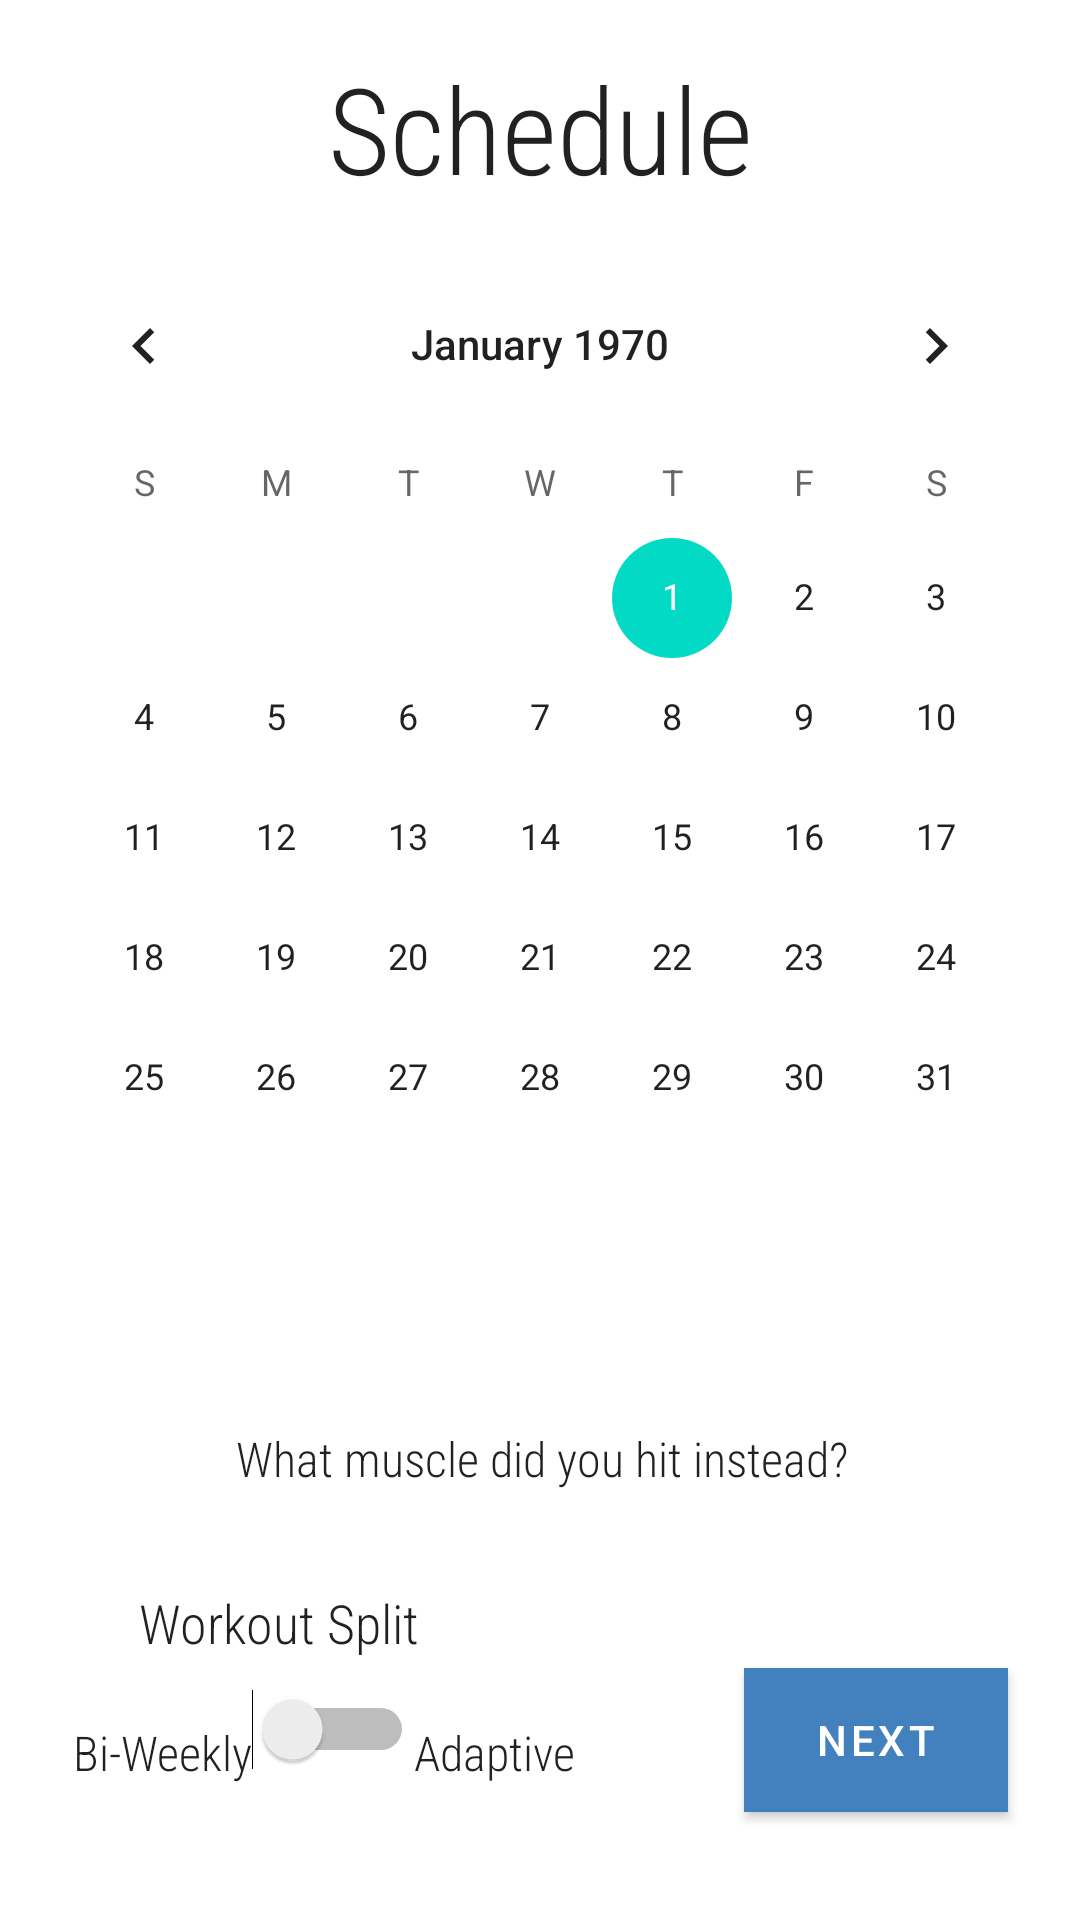

The Android layout XML behind this screen, and the referenced resources:
<!-- AndroidManifest.xml: application theme Theme.FitLog -->
<!-- res/layout/fragment_schedule.xml -->
<?xml version="1.0" encoding="utf-8"?>
<androidx.constraintlayout.widget.ConstraintLayout xmlns:android="http://schemas.android.com/apk/res/android"
    xmlns:app="http://schemas.android.com/apk/res-auto"
    xmlns:tools="http://schemas.android.com/tools"
    android:id="@+id/linearLayout2"
    android:layout_width="match_parent"
    android:layout_height="match_parent"
    android:background="#FFFFFF"
    android:orientation="vertical">

    <TextView
        android:id="@+id/text_Schedule"
        android:layout_width="match_parent"
        android:layout_height="wrap_content"
        android:layout_marginStart="8dp"
        android:layout_marginTop="8dp"
        android:layout_marginEnd="8dp"
        android:textAlignment="center"
        android:textSize="20sp"
        app:layout_constraintBottom_toBottomOf="parent"
        app:layout_constraintEnd_toEndOf="parent"
        app:layout_constraintHorizontal_bias="0.0"
        app:layout_constraintStart_toStartOf="parent"
        app:layout_constraintTop_toTopOf="parent"
        app:layout_constraintVertical_bias="0.612" />

    <RelativeLayout
        android:id="@+id/relativeLayout2"
        android:layout_width="297dp"
        android:layout_height="48dp"
        android:layout_marginTop="196dp"
        android:translationY="-180dp"
        app:layout_constraintBottom_toBottomOf="parent"
        app:layout_constraintEnd_toEndOf="parent"
        app:layout_constraintStart_toStartOf="parent"
        app:layout_constraintTop_toBottomOf="@+id/muscletxt">

        <com.google.android.material.button.MaterialButton
            android:id="@+id/legbtn"
            style="@style/Widget.MaterialComponents.Button.OutlinedButton"
            android:layout_width="72dp"
            android:layout_height="wrap_content"
            android:layout_alignParentRight="true"
            android:layout_marginRight="78dp"
            android:background="@color/white"
            android:text="leg"
            android:textColor="@color/logoblue"
            app:backgroundTint="@null"
            app:strokeColor="@color/logoblue"
            app:strokeWidth="1dp"
            tools:ignore="TextContrastCheck" />

        <com.google.android.material.button.MaterialButton
            android:id="@+id/pullbtn"
            style="@style/Widget.MaterialComponents.Button.TextButton"
            android:layout_width="72dp"
            android:layout_height="wrap_content"
            android:layout_marginRight="0dp"
            android:layout_toLeftOf="@id/legbtn"
            android:background="@color/logoblue"
            android:text="pull"
            android:textColor="@color/white"
            app:backgroundTint="@null"
            tools:ignore="TextContrastCheck" />

        <com.google.android.material.button.MaterialButton
            android:id="@+id/pushbtn"
            style="@style/Widget.MaterialComponents.Button.TextButton"
            android:layout_width="72dp"
            android:layout_height="match_parent"
            android:layout_alignParentStart="true"
            android:layout_marginStart="3dp"
            android:layout_marginRight="0dp"
            android:layout_toLeftOf="@id/pullbtn"
            android:background="@color/white"
            android:text="push"
            android:textColor="@color/logoblue"
            app:backgroundTint="@null"
            tools:ignore="TextContrastCheck" />

        <com.google.android.material.button.MaterialButton
            android:layout_alignParentEnd="true"
            android:layout_marginEnd="7dp"
            android:id="@+id/restbtn"
            style="@style/Widget.MaterialComponents.Button.TextButton"
            android:layout_width="72dp"
            android:layout_height="wrap_content"
            android:layout_marginRight="0dp"
            android:layout_toLeftOf="@id/legbtn"
            android:background="@color/logoblue"
            android:text="rest"
            android:textColor="@color/white"
            app:backgroundTint="@null"
            tools:ignore="TextContrastCheck" />/>

    </RelativeLayout>

    <TextView
        android:id="@+id/textView"
        android:layout_width="wrap_content"
        android:layout_height="wrap_content"
        android:layout_marginTop="16dp"
        android:fontFamily="sans-serif-condensed-light"
        android:text="Schedule"
        android:textAppearance="@style/TextAppearance.AppCompat.Large"
        android:textSize="40sp"
        app:layout_constraintEnd_toEndOf="parent"
        app:layout_constraintHorizontal_bias="0.501"
        app:layout_constraintStart_toStartOf="parent"
        app:layout_constraintTop_toTopOf="parent" />

    <TextView
        android:id="@+id/muscletxt"
        android:layout_width="405dp"
        android:layout_height="26dp"
        android:layout_marginTop="56dp"
        android:fontFamily="sans-serif-condensed-light"
        android:text="What muscle did you hit instead?"
        android:textAlignment="center"
        android:textAppearance="@style/TextAppearance.AppCompat.Large"
        android:textSize="16sp"
        app:layout_constraintEnd_toEndOf="parent"
        app:layout_constraintStart_toStartOf="parent"
        app:layout_constraintTop_toBottomOf="@+id/calenderv" />

    <TextView
        android:id="@+id/textView8"
        android:layout_width="wrap_content"
        android:layout_height="0dp"
        android:layout_marginBottom="1dp"
        android:fontFamily="sans-serif-condensed-light"
        android:text="Workout Split"
        android:textAlignment="center"
        android:textAppearance="@style/TextAppearance.AppCompat.Large"
        android:textSize="18sp"
        android:translationX="-47dp"
        android:translationY="25dp"
        app:layout_constraintBottom_toTopOf="@+id/splitSwitch"
        app:layout_constraintEnd_toEndOf="parent"
        app:layout_constraintHorizontal_bias="0.35"
        app:layout_constraintStart_toStartOf="parent" />

    <TextView
        android:id="@+id/textView12"
        android:layout_width="wrap_content"
        android:layout_height="wrap_content"
        android:fontFamily="sans-serif-condensed-light"
        android:text="Bi-Weekly"
        android:textAlignment="center"
        android:textAppearance="@style/TextAppearance.AppCompat.Large"
        android:textSize="16sp"
        android:translationX="-60dp"
        android:translationY="-45dp"
        app:layout_constraintBottom_toBottomOf="parent"
        app:layout_constraintEnd_toStartOf="@+id/splitSwitch" />

    <TextView
        android:id="@+id/textView13"
        android:layout_width="wrap_content"
        android:layout_height="wrap_content"
        android:fontFamily="sans-serif-condensed-light"
        android:text="Adaptive"
        android:textAlignment="center"
        android:textAppearance="@style/TextAppearance.AppCompat.Large"
        android:textSize="16sp"
        android:translationX="-60dp"
        android:translationY="-45dp"
        app:layout_constraintBottom_toBottomOf="parent"
        app:layout_constraintStart_toEndOf="@+id/splitSwitch" />

    <Switch
        android:id="@+id/splitSwitch"
        android:layout_width="54dp"
        android:layout_height="55dp"
        android:layout_marginStart="144dp"
        android:layout_marginBottom="56dp"
        android:fontFamily="sans-serif-condensed-light"
        android:textAlignment="center"
        android:textAppearance="@style/TextAppearance.AppCompat.Large"
        android:textOff="Bi-Weekly"
        android:textOn="Adaptive"
        android:textSize="16sp"
        android:translationX="-60dp"
        android:translationY="20dp"
        app:layout_constraintBottom_toBottomOf="parent"
        app:layout_constraintStart_toStartOf="parent" />

    <com.google.android.material.button.MaterialButton
        android:id="@+id/sunextBTN"
        android:layout_width="wrap_content"
        android:layout_height="wrap_content"
        android:layout_alignParentEnd="true"
        android:layout_alignParentRight="true"
        android:layout_marginEnd="24dp"
        android:layout_marginBottom="36dp"
        android:background="@color/logoblue"
        android:text="NEXT"
        app:backgroundTint="@null"
        app:layout_constraintBottom_toBottomOf="parent"
        app:layout_constraintEnd_toEndOf="parent"
        tools:ignore="TextContrastCheck" />

    <CalendarView
        android:id="@+id/calenderv"
        android:layout_width="wrap_content"
        android:layout_height="wrap_content"
        android:layout_marginTop="12dp"
        app:layout_constraintEnd_toEndOf="parent"
        app:layout_constraintHorizontal_bias="0.491"
        app:layout_constraintStart_toStartOf="parent"
        app:layout_constraintTop_toBottomOf="@+id/textView" />


</androidx.constraintlayout.widget.ConstraintLayout>
<!-- resources referenced by this layout -->
<resources>
  <color name="logoblue">#4380be</color>
  <color name="white">#FFFFFFFF</color>
  <style name="Theme.FitLog" parent="Theme.MaterialComponents.DayNight.DarkActionBar">
          
          <item name="colorPrimary">@color/logoblue</item>
          <item name="colorPrimaryVariant">@color/skyblue</item>
          <item name="colorOnPrimary">@color/white</item>
          
          <item name="colorSecondary">@color/teal_200</item>
          <item name="colorSecondaryVariant">@color/teal_700</item>
          <item name="colorOnSecondary">@color/black</item>
          
          <item name="android:statusBarColor" tools:targetApi="l">?attr/colorPrimaryVariant</item>
          
      </style>
  <color name="skyblue">#0091ff</color>
  <color name="teal_200">#FF03DAC5</color>
  <color name="teal_700">#FF018786</color>
  <color name="black">#FF000000</color>
</resources>
